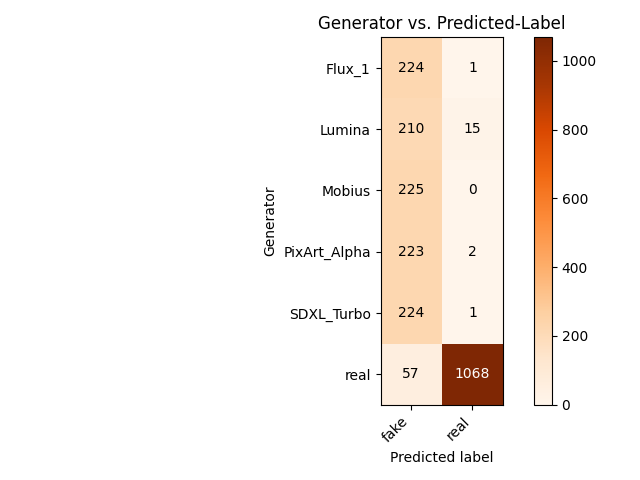

The table this chart was drawn from, first rows:
generator, fake, real
Flux_1, 224, 1
Lumina, 210, 15
Mobius, 225, 0
PixArt_Alpha, 223, 2
SDXL_Turbo, 224, 1
real, 57, 1068
